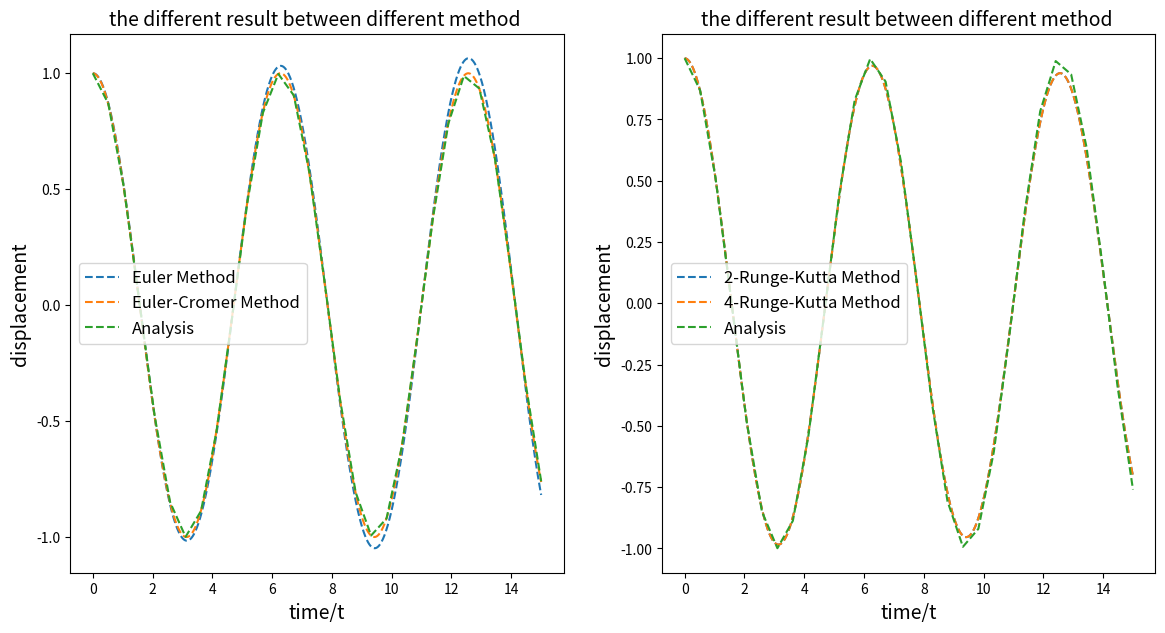

Recreate this plot in Python.
#basic packges needed
#matplotlib - for plot 2D lines
#numpy - for math 
import matplotlib.pyplot as plt
import numpy as np
# class EULER
# use EULER METHOD to solve the pendulum
# para. & var.  :    
# intial value 
class EULER(object):
    #def __init__(self, _theta0=10., _omg0=0, _t0=0., _l=9.8/(4*(np.pi)**2),_g=9.8, _dt=0.01, _time=4.):
       # self.theta, self.omg, self.t = [_theta0], [_omg0], [_t0]
       # self.l, self.g, self.dt, self.time, self.n= _l, _g, _dt, _time, int(_time/_dt)
       # self.E = [0.5*((self.l*_omg0)**2+self.g*se
    def __init__(self,_t0=0.,_dt=0.01,_time=15.,_x0=1.,_v0=0):
        self.x,self.t,self.v=[_x0],[_t0],[_v0]
        self.dt=_dt
        self.n=int(_time/_dt)
    def calculate(self):
        for i in range(self.n):
            self.v.append(self.v[-1]-self.x[-1]*self.dt)
            self.x.append(self.x[-1]+self.v[-2]*self.dt)
            self.t.append(self.t[-1]+self.dt)
            #self.E.append(0.5*((self.l*self.omg[-1])**2+self.g*self.l*(self.theta[-1])**2))
    def plot_x(self,_ax):
        _ax.plot(self.t, self.x, '--',label='Euler Method')
    #def plot_E(self,_ax):
       #_ax.plot(self.t,self.E,'--',label='Euler Method')
# class CROMER
# use EULER-CROMER METHOD to solve the pendulum
# para. & var.  :    
#initial value        
class CROMER(EULER):
    def calculate(self):
        for i in range(self.n):
            self.v.append(self.v[-1]-self.x[-1]*self.dt)
            self.x.append(self.x[-1]+self.v[-1]*self.dt)
            self.t.append(self.t[-1]+self.dt)
            #self.E.append(0.5*((self.l*self.omg[-1])**2+self.g*self.l*(self.theta[-1])**2))
    def plot_x(self,_ax):
        _ax.plot(self.t, self.x, '--',label='Euler-Cromer Method')
    #def plot_E(self,_ax):
        #_ax.plot(self.t,self.E,'--',label='Euler-Cromer Method')
#class RUNGE_RUNGE_22
# use 2nd Runge-Kutta Method to solve the pendulum
# para. & var.  :
#initial value
class RUNGE_RUNGE_22(EULER):
    def calculate(self):
        for i in range(self.n):
            self.t2=self.t[-1]+self.dt/2
            self.v2=self.v[-1]-self.x[-1]*self.dt/2
            self.x2=self.x[-1]+self.v2*self.dt
            self.t.append(self.t[-1]+self.dt)
            self.v.append(self.v[-1]-self.x2*self.dt)
            self.x.append(self.x[-1]+self.v[-1]*self.dt)
    def plot_x(self,_ax):
        _ax.plot(self.t, self.x, '--',label='2-Runge-Kutta Method')
    #def plot_E(self,_ax):
       #_ax.plot(self.t,self.E,'--',label='2nd-order Runge-Kutta')
# class RUNGE_RUNGE_44
# use 4th Runge-Kutta Method to solve the pendulum
# para. & var.  :
#initial value
class RUNGE_RUNGE_44(EULER):
    def calculate(self):
        for i in range(self.n):
            self.t1,self.t2,self.t3,self.t4=self.t[-1],self.t[-1]+self.dt/2.,self.t[-1]+self.dt/2.,self.t[-1]+self.dt
            self.v1=self.v[-1]
            self.x1=self.x[-1]+self.v1*self.dt
            self.v2=self.v1-self.x1*self.dt/2
            self.x2=self.x[-1]+self.v2*self.dt
            self.v3=self.v1-self.x2*self.dt/2
            self.x3=self.x[-1]+self.v3*self.dt
            self.v4=self.v1-self.x3*self.dt/2
            self.x4=self.x[-1]+self.v4*self.dt
            self.t.append(self.t[-1]+self.dt)
            self.v.append(self.v[-1]+1./6.*(-self.x1-2.*self.x2-2.*self.x3-self.x4)*self.dt)
            self.x.append(self.x[-1]+self.v[-1]*self.dt)
    def plot_x(self,_ax):
     _ax.plot(self.t, self.x, '--',label='4-Runge-Kutta Method')
 # self.E.append(0.5*((self.l*self.omg[-1])**2+self.g*self.l*(self.theta[-1])**2))
   # def plot_E(self,_ax):
       # _ax.plot(self.t,self.E,'--',label='4th-order Runge-Kutta')       
# plot :
#        ax1 - time dependence of angel
#        ax2 - time dependence of energy
# both EULER & EULER CROMER METHOD &RUNGE_KUTTA are used
fig= plt.figure(figsize=(14,7))
ax1 = plt.subplot(121)
ax2 = plt.subplot(122)
comp= EULER()
comp.calculate()
comp.plot_x(ax1)
comp= CROMER()
comp.calculate()
comp.plot_x(ax1)
comp=RUNGE_RUNGE_22()
comp.calculate()
comp.plot_x(ax2)
comp=RUNGE_RUNGE_44()
comp.calculate()
comp.plot_x(ax2)
t=np.linspace(0,15,30)
x=np.cos(t)
ax1.plot(t,x,'--',label='Analysis')
ax2.plot(t,x,'--',label='Analysis')
#ax2.text(0.5,350,'Period:  '+r'$ \tau $'+' = 1s',fontsize=14)
ax1.set_title('the different result between different method ',fontsize=14)
ax2.set_title('the different result between different method ',fontsize=14)
ax1.set_xlabel('time/t',fontsize=14)
ax1.set_ylabel('displacement',fontsize=14)
ax2.set_xlabel('time/t',fontsize=14)
ax2.set_ylabel('displacement',fontsize=14)
ax1.legend(fontsize=12,loc='best')
ax2.legend(fontsize=12,loc='best')
plt.show(fig)